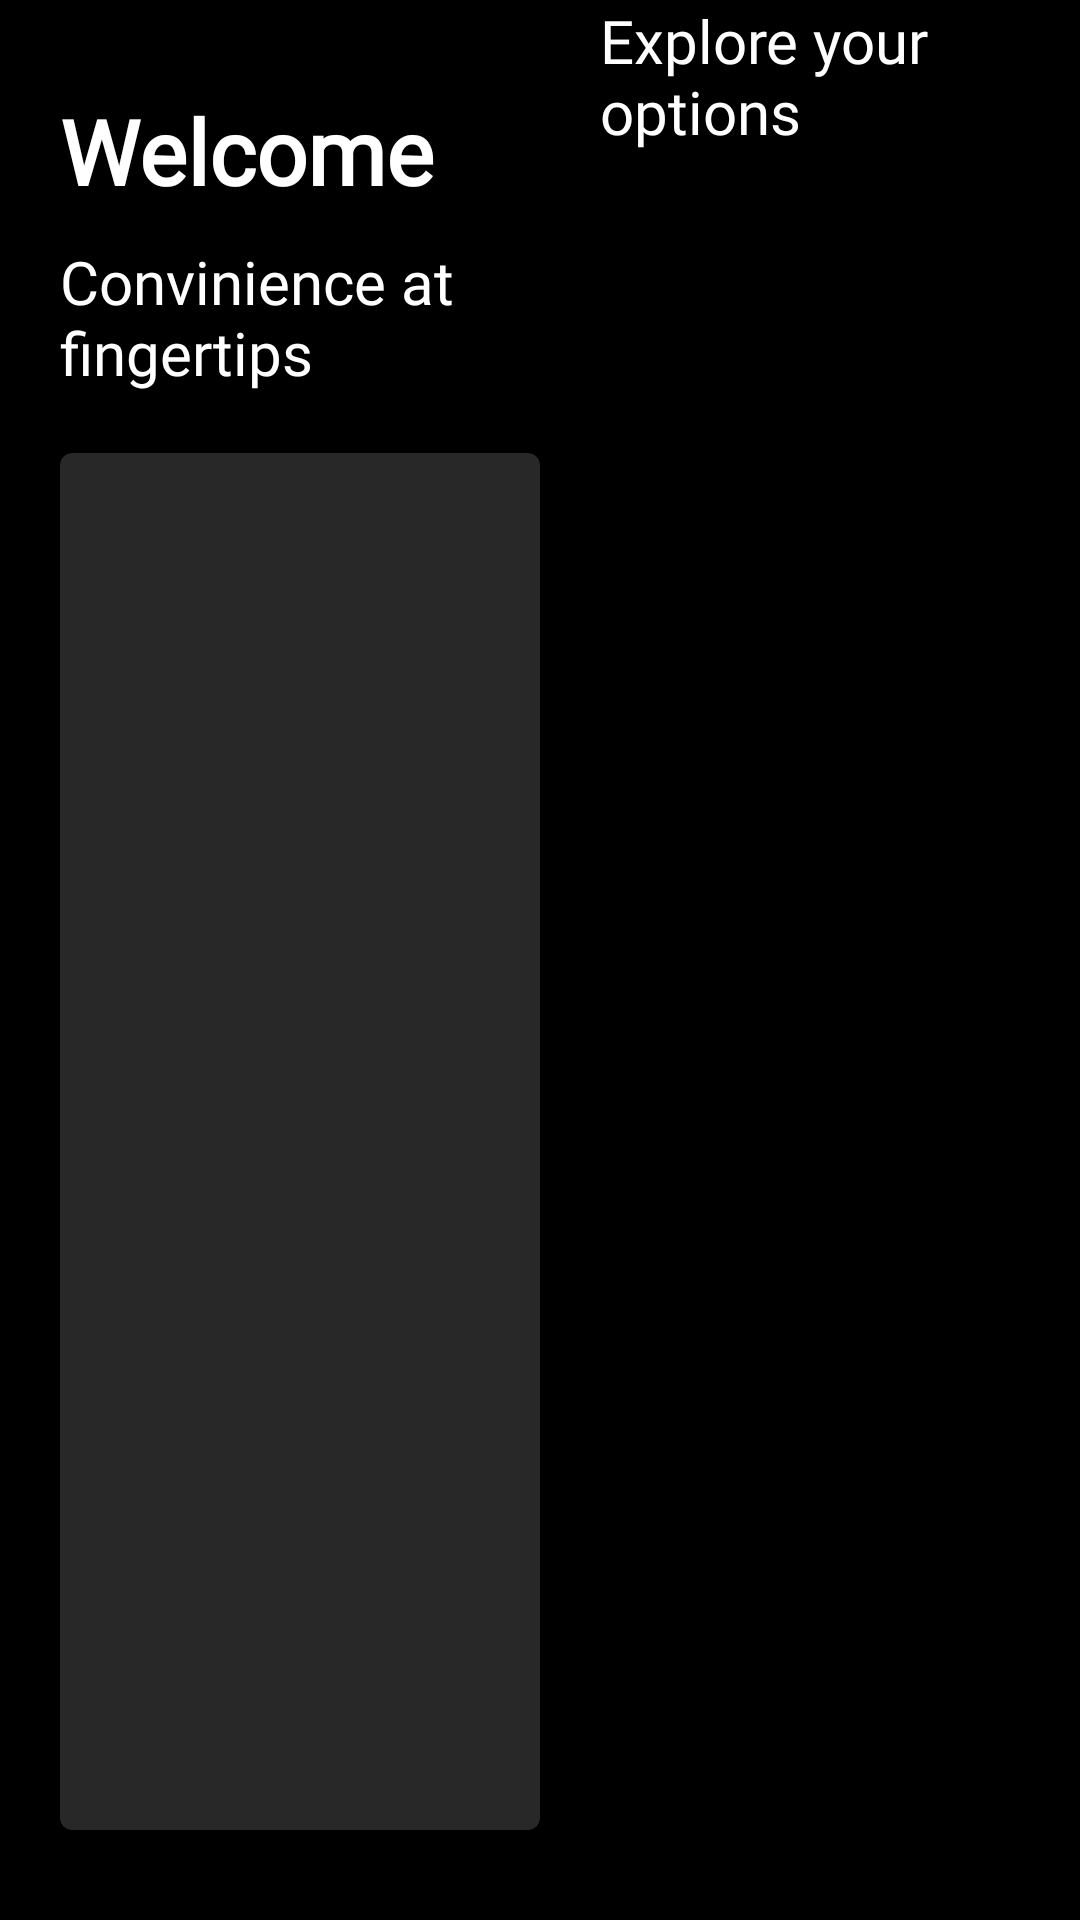

Reconstruct the res/layout file that produces this screen, plus the resources it refers to.
<!-- AndroidManifest.xml: application theme Theme.BioAMS -->
<!-- res/layout/fragment_admin_panel_landscape.xml -->
<?xml version="1.0" encoding="utf-8"?>
<ScrollView xmlns:android="http://schemas.android.com/apk/res/android"
    xmlns:tools="http://schemas.android.com/tools"
    android:layout_width="match_parent"
    android:layout_height="match_parent"
    xmlns:app="http://schemas.android.com/apk/res-auto"
    android:fillViewport="true"
    android:background="@color/black">
    <androidx.appcompat.widget.LinearLayoutCompat
        android:layout_width="match_parent"
        android:orientation="horizontal"
        android:layout_height="wrap_content">
        <androidx.appcompat.widget.LinearLayoutCompat
            android:layout_width="0dp"
            android:layout_weight="1"
            android:layout_height="match_parent"
            android:layout_marginTop="30dp"
            android:orientation="vertical"
            android:layout_marginRight="20dp"
            android:layout_marginBottom="30dp"
            android:layout_marginLeft="20dp">
            <TextView
                android:layout_width="wrap_content"
                android:layout_height="wrap_content"
                android:textColor="@android:color/background_light"
                android:textSize="30dp"
                android:fontFamily="@font/roboto"
                android:textStyle="bold"
                android:text="Welcome"/>
            <Space
                android:layout_width="match_parent"
                android:layout_height="10dp"/>
            <TextView
                android:layout_width="wrap_content"
                android:layout_height="wrap_content"
                android:textColor="@android:color/background_light"
                android:textSize="20dp"
                android:fontFamily="@font/roboto"
                android:text="Convinience at fingertips"/>
            <Space
                android:layout_width="match_parent"
                android:layout_height="20dp"/>
            <com.google.android.material.card.MaterialCardView
                android:layout_width="match_parent"
                app:cardBackgroundColor="#282828"
                android:layout_height="match_parent">

            </com.google.android.material.card.MaterialCardView>
            <Space
                android:layout_width="match_parent"
                android:layout_height="40dp"/>
        </androidx.appcompat.widget.LinearLayoutCompat>
        <androidx.appcompat.widget.LinearLayoutCompat
            android:layout_width="0dp"
            android:layout_weight="1"
            android:orientation="vertical"
            android:layout_height="match_parent">
            <TextView
                android:layout_width="wrap_content"
                android:layout_height="wrap_content"
                android:textColor="@android:color/background_light"
                android:textSize="20dp"
                android:fontFamily="@font/roboto"
                android:text="Explore your options"/>
            <Space
                android:layout_width="match_parent"
                android:layout_height="10dp"/>
            <LinearLayout
                android:id="@+id/linearLayout1"
                android:layout_width="wrap_content"
                android:layout_height="match_parent"
                android:layout_gravity="center"
                android:layout_below="@+id/textView2"
                android:orientation="horizontal"
                >

                <GridView
                    android:layout_marginLeft="15dp"
                    android:layout_marginRight="15dp"
                    android:id="@+id/options"
                    android:layout_width="match_parent"
                    android:layout_height="match_parent"
                    android:columnWidth="160dp"
                    android:numColumns="2"
                    android:layout_gravity="center"
                    android:padding="4dp"
                    android:scrollbars="none"
                    android:horizontalSpacing="-20dp"
                    android:stretchMode="columnWidth"
                    android:verticalSpacing="7dp" />

            </LinearLayout>
        </androidx.appcompat.widget.LinearLayoutCompat>
    </androidx.appcompat.widget.LinearLayoutCompat>
</ScrollView>
<!-- resources referenced by this layout -->
<resources>
  <style name="Theme.BioAMS" parent="Theme.MaterialComponents.DayNight.DarkActionBar">
          
          <item name="colorPrimary">@color/purple_500</item>
          <item name="colorPrimaryVariant">@color/purple_700</item>
          <item name="colorOnPrimary">@color/white</item>
          
          <item name="colorSecondary">@color/teal_200</item>
          <item name="colorSecondaryVariant">@color/teal_700</item>
          <item name="colorOnSecondary">@color/black</item>
          
          <item name="android:statusBarColor">?attr/colorPrimaryVariant</item>
          
      </style>
  <!-- not gathered from this repository: default colours our renderer supplied (Android Studio template values) -->
  <color name="purple_500">#FF6200EE</color>
  <color name="purple_700">#FF3700B3</color>
  <color name="teal_200">#FF03DAC5</color>
  <color name="teal_700">#FF018786</color>
  <color name="black">#FF000000</color>
  <color name="white">#FFFFFFFF</color>
</resources>
